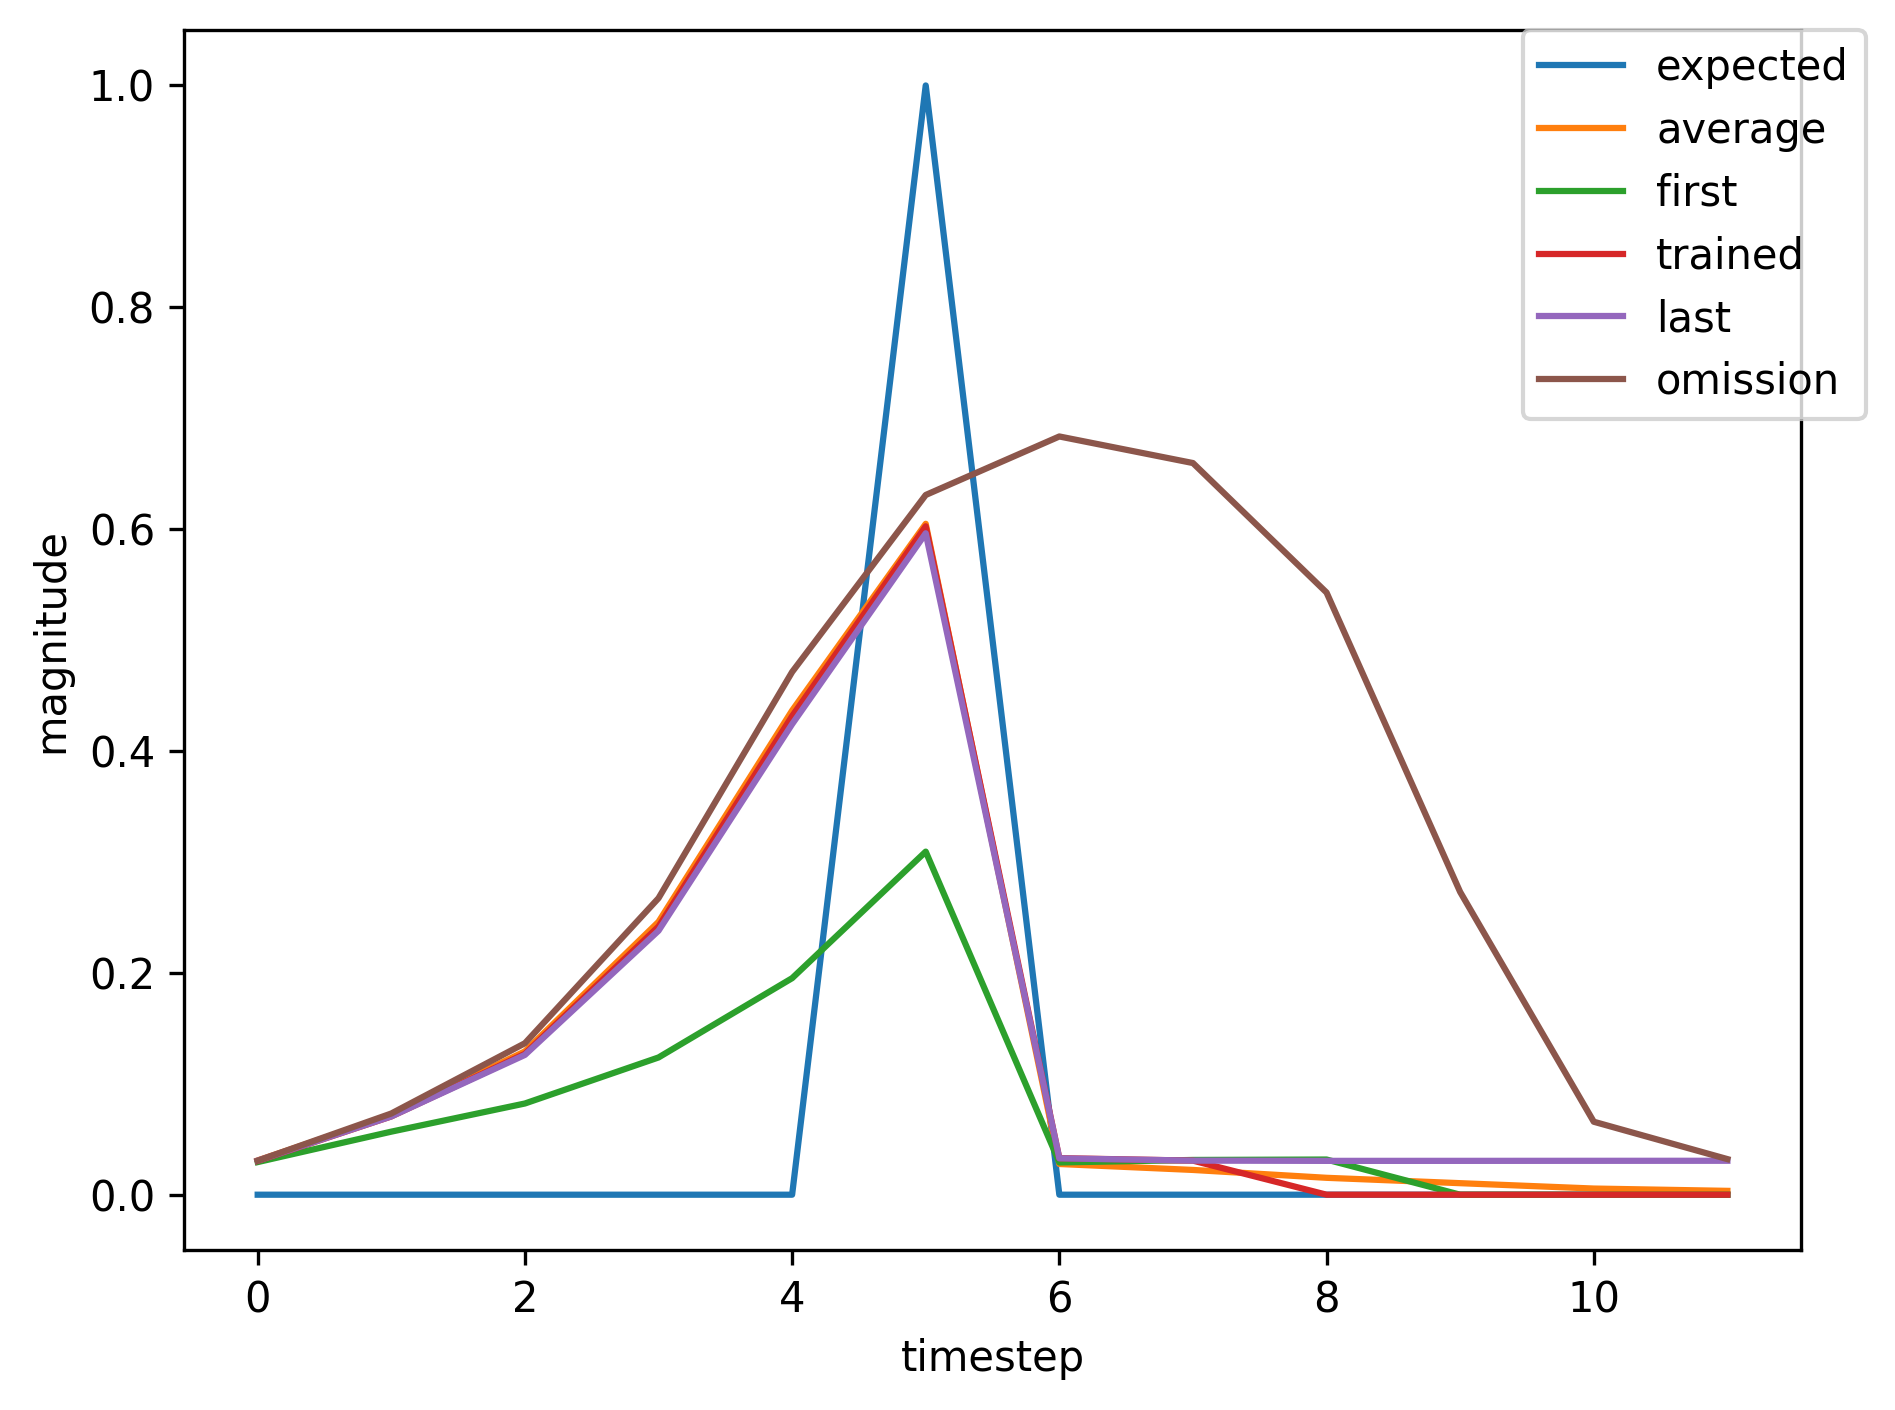

Values plotted in this chart, from the file beside it:
, input, expected_output, network_output
0, 1.0, 0, 0.02941
1, 0.0, 0, 0.05685
2, 0.0, 0, 0.08223
3, 0.0, 0, 0.1237
4, 0.0, 0, 0.1952
5, 2.0, 1, 0.3093
6, 0.0, 0, 0.02908
7, 0.0, 0, 0.03133
8, 0.0, 0, 0.03171
9, 1.0, 0, 0.03176
10, 0.0, 0, 0.09095
11, 0.0, 0, 0.2046
12, 0.0, 0, 0.4286
13, 0.0, 0, 0.6377
14, 2.0, 1, 0.7127
15, 0.0, 0, 0.03521
16, 0.0, 0, 0.03029
17, 1.0, 0, 0.0299
18, 0.0, 0, 0.06268
19, 0.0, 0, 0.1001
20, 0.0, 0, 0.169
21, 0.0, 0, 0.2935
22, 2.0, 1, 0.4623
23, 0.0, 0, 0.03066
24, 1.0, 0, 0.031
25, 0.0, 0, 0.07964
26, 0.0, 0, 0.1608
27, 0.0, 0, 0.3301
28, 0.0, 0, 0.5514
29, 2.0, 1, 0.6764
30, 0.0, 0, 0.03452
31, 0.0, 0, 0.03051
32, 0.0, 0, 0.03014
33, 1.0, 0, 0.03017
34, 0.0, 0, 0.06686
35, 0.0, 0, 0.1141
36, 0.0, 0, 0.2067
37, 0.0, 0, 0.3695
38, 2.0, 1, 0.5488
39, 0.0, 0, 0.03194
40, 0.0, 0, 0.03084
41, 0.0, 0, 0.03071
42, 1.0, 0, 0.03072
43, 0.0, 0, 0.07456
44, 0.0, 0, 0.1415
45, 0.0, 0, 0.2804
46, 0.0, 0, 0.4899
47, 2.0, 1, 0.6427
48, 0.0, 0, 0.03377
49, 0.0, 0, 0.03063
50, 0.0, 0, 0.03031
51, 0.0, 0, 0.03033
52, 0.0, 0, 0.03038
53, 1.0, 0, 0.03044
54, 0.0, 0, 0.07056
55, 0.0, 0, 0.127
56, 0.0, 0, 0.2418
57, 0.0, 0, 0.4315
58, 2.0, 1, 0.6026
59, 0.0, 0, 0.03293
... 388 more rows
